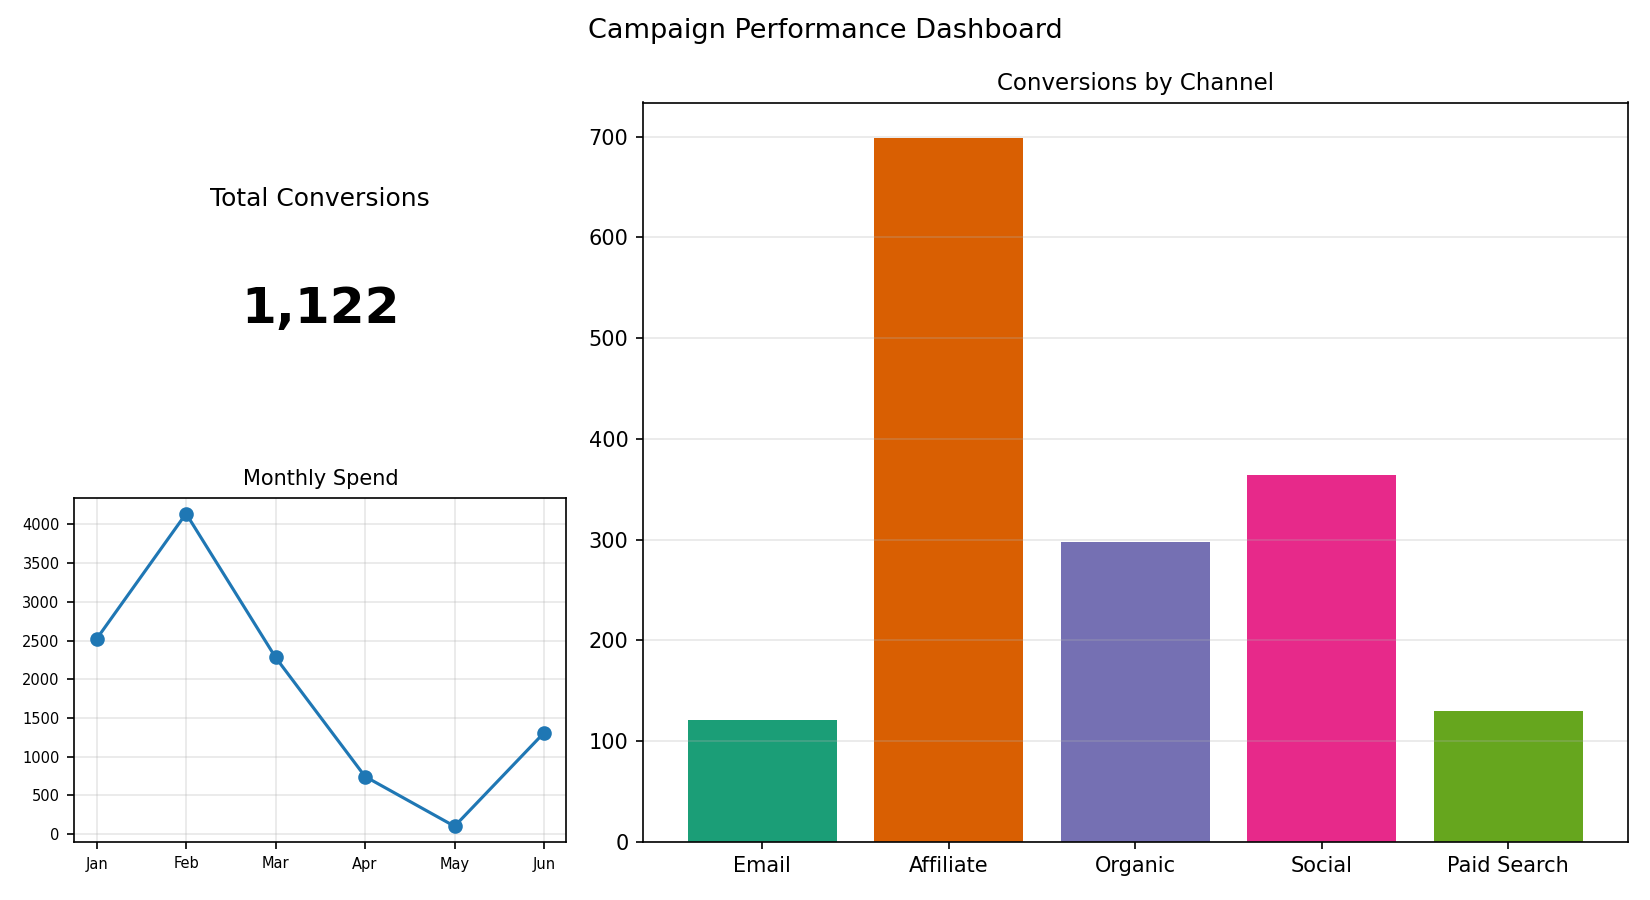

Source data for this figure (header and first rows):
Channel, Conversions
Email, 121
Affiliate, 699
Organic, 298
Social, 364
Paid Search, 130
